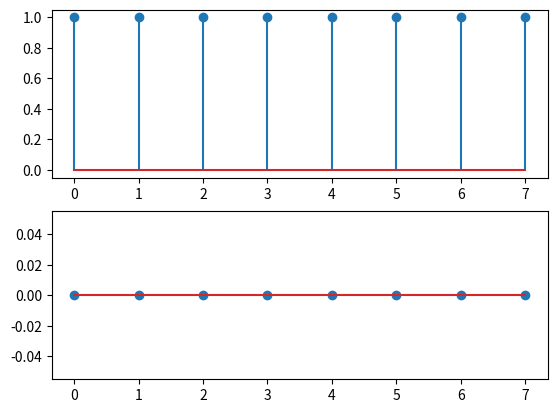

This figure's Python source:
# スペクトルの確認: 2.の結果の振幅スペクトルおよび位相スペクトル をプロットせよ．

import numpy as np
import matplotlib.pyplot as plt

def dft(x):
    N = len(x)
    dft_X = np.zeros(N, dtype=complex)
    for k in range(N):
        for n in range(N):
            dft_X[k] += x[n] * np.exp(-1j * 2 * np.pi * k * n / N)
    return dft_X

delta = np.array([1, 0, 0, 0, 0, 0, 0, 0])
X = dft(delta)    # 2. の結果

plt.subplot(2,1,1)
plt.stem(abs(X))

plt.subplot(2,1,2)
plt.stem(np.angle(X))
plt.show()